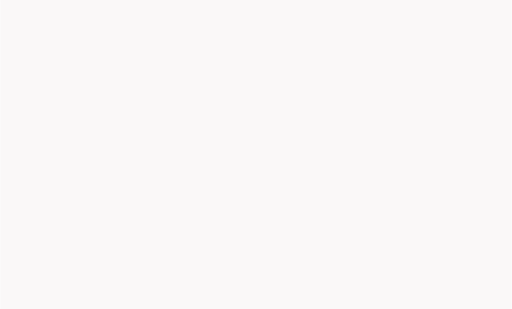
t = 0.00 s
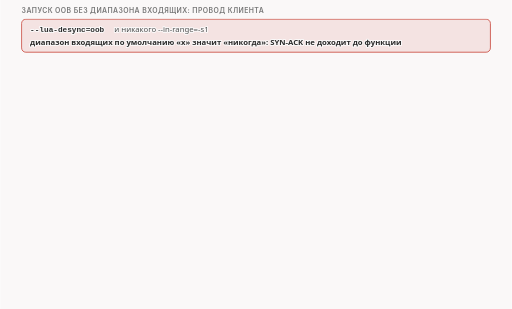
t = 1.63 s
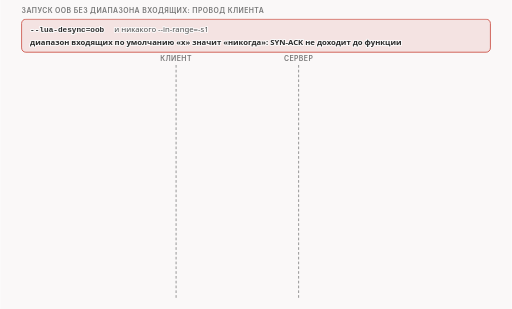
t = 3.25 s
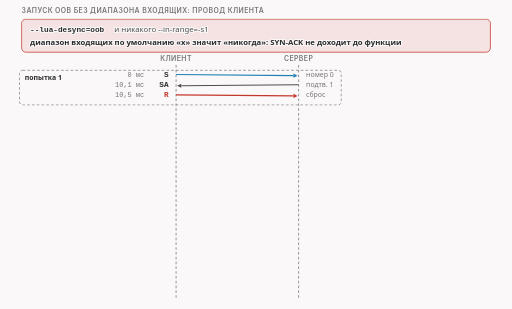
t = 4.50 s
t = 6.00 s: frame unchanged from t = 4.50 s, image omitted
t = 9.00 s: frame unchanged from t = 4.50 s, image omitted

The animated SVG that drew these frames (rendered in a browser with its animation timeline set to each time). Animation: 12 CSS @keyframes rules; frames cover the first 9.00 s, repeats indefinitely.

<svg xmlns="http://www.w3.org/2000/svg" class="video09-s14-no-inrange-syn-loop" viewBox="0 0 960 580" width="960" height="580" role="img" aria-labelledby="video09-s14-no-inrange-syn-loop-t video09-s14-no-inrange-syn-loop-d">
<title id="video09-s14-no-inrange-syn-loop-t">Без входящего диапазона соединение не открывается</title>
<desc id="video09-s14-no-inrange-syn-loop-d">Если убрать диапазон входящих, SYN-ACK не доходит до функции и подтверждение остаётся на единицу меньше, чем ждёт ядро клиента, поэтому клиент пять раз за три секунды отправляет SYN, каждый раз отвечает сбросом на ответ сервера, и сервер не получает ни байта данных.</desc>
<style>
.video09-s14-no-inrange-syn-loop {--fg:var(--dark,#2b2b2b);--fg2:var(--darkgray,#4e4e4e);--mute:var(--gray,#767676);--line:var(--lightgray,#d4d4d4);--acc:var(--secondary,#1f7fb5);--tint:var(--highlight,rgba(178,225,255,.28));--bg:var(--light,#faf8f8);--rej:#c4372b;--rejt:rgba(196,55,43,.10);--ok:#237a4b;--okt:rgba(35,122,75,.11);--amb:#a8610a;--ambt:rgba(168,97,10,.13)}
@media (prefers-color-scheme:dark){.video09-s14-no-inrange-syn-loop {--fg:var(--dark,#ebebec);--fg2:var(--darkgray,#d4d4d4);--mute:var(--gray,#9a9a9a);--line:var(--lightgray,#4a474a);--acc:var(--secondary,#b2e1ff);--tint:var(--highlight,rgba(178,225,255,.14));--bg:var(--light,#161618);--rej:#ff8f80;--rejt:rgba(255,143,128,.14);--ok:#7fd9a1;--okt:rgba(127,217,161,.13);--amb:#f0b866;--ambt:rgba(240,184,102,.14)}}
.video09-s14-no-inrange-syn-loop .bg{fill:var(--bg)}
.video09-s14-no-inrange-syn-loop text{font-family:var(--bodyFont,'Source Sans 3'),system-ui,-apple-system,'Segoe UI',Roboto,sans-serif;font-size:16px;fill:var(--fg2);paint-order:stroke;stroke:var(--bg);stroke-width:4px;stroke-linejoin:round}
.video09-s14-no-inrange-syn-loop .tk{font-weight:600;fill:var(--fg)}
.video09-s14-no-inrange-syn-loop .sm{font-size:14.5px}
.video09-s14-no-inrange-syn-loop .smk{font-size:14.5px;font-weight:600;fill:var(--fg)}
.video09-s14-no-inrange-syn-loop .sm13{font-size:13px}
.video09-s14-no-inrange-syn-loop .sm13k{font-size:13px;font-weight:600;fill:var(--fg)}
.video09-s14-no-inrange-syn-loop .m{font-family:var(--codeFont,'JetBrains Mono'),ui-monospace,'Cascadia Code',Consolas,monospace;font-size:14.5px}
.video09-s14-no-inrange-syn-loop .mk{font-family:var(--codeFont,'JetBrains Mono'),ui-monospace,'Cascadia Code',Consolas,monospace;font-size:14.5px;font-weight:600;fill:var(--fg)}
.video09-s14-no-inrange-syn-loop .hx{font-family:var(--codeFont,'JetBrains Mono'),ui-monospace,'Cascadia Code',Consolas,monospace;font-size:14px;font-weight:600;fill:var(--fg);stroke:none}
.video09-s14-no-inrange-syn-loop .ix{font-family:var(--codeFont,'JetBrains Mono'),ui-monospace,'Cascadia Code',Consolas,monospace;font-size:13px;fill:var(--mute);stroke:none}
.video09-s14-no-inrange-syn-loop .cd{white-space:pre;font-family:var(--codeFont,'JetBrains Mono'),ui-monospace,'Cascadia Code',Consolas,monospace;font-size:13px;fill:var(--fg2);stroke:none}
.video09-s14-no-inrange-syn-loop .cdh{white-space:pre;font-family:var(--codeFont,'JetBrains Mono'),ui-monospace,'Cascadia Code',Consolas,monospace;font-size:13px;font-weight:600;fill:var(--fg);stroke:none}
.video09-s14-no-inrange-syn-loop .ml{font-family:var(--codeFont,'JetBrains Mono'),ui-monospace,'Cascadia Code',Consolas,monospace;font-size:17px;font-weight:600;fill:var(--fg)}
.video09-s14-no-inrange-syn-loop .mt{font-family:var(--codeFont,'JetBrains Mono'),ui-monospace,'Cascadia Code',Consolas,monospace;font-size:13px}
.video09-s14-no-inrange-syn-loop .big{font-size:26px;font-weight:700;fill:var(--fg)}
.video09-s14-no-inrange-syn-loop .cap{font-family:var(--headerFont,Inter),system-ui,-apple-system,'Segoe UI',Roboto,sans-serif;font-size:13px;font-weight:600;letter-spacing:.06em;text-transform:uppercase;fill:var(--mute)}
.video09-s14-no-inrange-syn-loop .mu{fill:var(--mute)}.video09-s14-no-inrange-syn-loop .fg{fill:var(--fg)}.video09-s14-no-inrange-syn-loop .acc{fill:var(--acc)}.video09-s14-no-inrange-syn-loop .rej{fill:var(--rej)}.video09-s14-no-inrange-syn-loop .ok{fill:var(--ok)}.video09-s14-no-inrange-syn-loop .amb{fill:var(--amb)}
.video09-s14-no-inrange-syn-loop .c{text-anchor:middle}.video09-s14-no-inrange-syn-loop .r{text-anchor:end}.video09-s14-no-inrange-syn-loop .ns{stroke:none}
.video09-s14-no-inrange-syn-loop .bx{fill:var(--bg);stroke:var(--line);stroke-width:1.4}
.video09-s14-no-inrange-syn-loop .bxs{fill:var(--bg);stroke:var(--mute);stroke-width:1.4}
.video09-s14-no-inrange-syn-loop .bxa{fill:var(--tint);stroke:var(--acc);stroke-width:1.4}
.video09-s14-no-inrange-syn-loop .bxr{fill:var(--rejt);stroke:var(--rej);stroke-width:1.4}
.video09-s14-no-inrange-syn-loop .bxo{fill:var(--okt);stroke:var(--ok);stroke-width:1.4}
.video09-s14-no-inrange-syn-loop .bxb{fill:var(--ambt);stroke:var(--amb);stroke-width:1.4}
.video09-s14-no-inrange-syn-loop .bxd{fill:none;stroke:var(--mute);stroke-width:1.3;stroke-dasharray:5 4}
.video09-s14-no-inrange-syn-loop .bxbd{fill:var(--ambt);stroke:var(--amb);stroke-width:1.4;stroke-dasharray:4 3}
.video09-s14-no-inrange-syn-loop .fa{fill:var(--tint);stroke:none}.video09-s14-no-inrange-syn-loop .fr{fill:var(--rejt);stroke:none}.video09-s14-no-inrange-syn-loop .fb{fill:var(--ambt);stroke:none}.video09-s14-no-inrange-syn-loop .fo{fill:var(--okt);stroke:none}
.video09-s14-no-inrange-syn-loop .fs{fill:var(--mute);fill-opacity:.22;stroke:none}
.video09-s14-no-inrange-syn-loop .lm{fill:none;stroke:var(--mute);stroke-width:1.4}
.video09-s14-no-inrange-syn-loop .lmd{fill:none;stroke:var(--mute);stroke-width:1.4;stroke-dasharray:5 4}
.video09-s14-no-inrange-syn-loop .la{fill:none;stroke:var(--acc);stroke-width:2}
.video09-s14-no-inrange-syn-loop .lf{fill:none;stroke:var(--fg2);stroke-width:2}
.video09-s14-no-inrange-syn-loop .lr{fill:none;stroke:var(--rej);stroke-width:2.4}
.video09-s14-no-inrange-syn-loop .lrd{fill:none;stroke:var(--rej);stroke-width:2;stroke-dasharray:5 4}
.video09-s14-no-inrange-syn-loop .lb{fill:none;stroke:var(--amb);stroke-width:2}
.video09-s14-no-inrange-syn-loop .lbd{fill:none;stroke:var(--amb);stroke-width:2;stroke-dasharray:6 4}
.video09-s14-no-inrange-syn-loop .lo{fill:none;stroke:var(--ok);stroke-width:2.4}
.video09-s14-no-inrange-syn-loop .hf{fill:var(--fg2)}.video09-s14-no-inrange-syn-loop .ha{fill:var(--acc)}.video09-s14-no-inrange-syn-loop .hr{fill:var(--rej)}.video09-s14-no-inrange-syn-loop .hm{fill:var(--mute)}.video09-s14-no-inrange-syn-loop .hb{fill:var(--amb)}.video09-s14-no-inrange-syn-loop .ho{fill:var(--ok)}
.video09-s14-no-inrange-syn-loop .dot{fill:var(--acc);stroke:var(--bg);stroke-width:2}
.video09-s14-no-inrange-syn-loop .dotr{fill:var(--rej);stroke:var(--bg);stroke-width:2}
.video09-s14-no-inrange-syn-loop .doto{fill:var(--ok);stroke:var(--bg);stroke-width:2}
.video09-s14-no-inrange-syn-loop .dotb{fill:var(--amb);stroke:var(--bg);stroke-width:2}
.video09-s14-no-inrange-syn-loop .hatch{fill:var(--amb);fill-opacity:.28;stroke:none}
.video09-s14-no-inrange-syn-loop .nb{fill:var(--bg);stroke:none}
.video09-s14-no-inrange-syn-loop .a{animation-duration:48s;animation-timing-function:cubic-bezier(.3,.6,.25,1);animation-iteration-count:infinite;animation-fill-mode:both}@keyframes video09-s14-no-inrange-syn-loop-k1{0%{opacity:0}0.625%{opacity:0}1.667%{opacity:1}96.667%{opacity:1}99.167%{opacity:0}100%{opacity:0}}@keyframes video09-s14-no-inrange-syn-loop-k2{0%{opacity:0;transform:translate(0px,6px)}2.083%{opacity:0;transform:translate(0px,6px)}3.125%{opacity:1;transform:translate(0px,0px)}96.667%{opacity:1;transform:translate(0px,0px)}99.167%{opacity:0;transform:translate(0px,0px)}100%{opacity:0;transform:translate(0px,0px)}}@keyframes video09-s14-no-inrange-syn-loop-k3{0%{opacity:0}4.167%{opacity:0}5.208%{opacity:1}96.667%{opacity:1}99.167%{opacity:0}100%{opacity:0}}@keyframes video09-s14-no-inrange-syn-loop-k4{0%{opacity:0;transform:translate(0px,8px)}8.333%{opacity:0;transform:translate(0px,8px)}9.375%{opacity:1;transform:translate(0px,0px)}96.667%{opacity:1;transform:translate(0px,0px)}99.167%{opacity:0;transform:translate(0px,0px)}100%{opacity:0;transform:translate(0px,0px)}}@keyframes video09-s14-no-inrange-syn-loop-k5{0%{opacity:0;transform:translate(0px,8px)}21.875%{opacity:0;transform:translate(0px,8px)}22.917%{opacity:1;transform:translate(0px,0px)}96.667%{opacity:1;transform:translate(0px,0px)}99.167%{opacity:0;transform:translate(0px,0px)}100%{opacity:0;transform:translate(0px,0px)}}@keyframes video09-s14-no-inrange-syn-loop-k6{0%{opacity:0;transform:translate(0px,8px)}35.417%{opacity:0;transform:translate(0px,8px)}36.458%{opacity:1;transform:translate(0px,0px)}96.667%{opacity:1;transform:translate(0px,0px)}99.167%{opacity:0;transform:translate(0px,0px)}100%{opacity:0;transform:translate(0px,0px)}}@keyframes video09-s14-no-inrange-syn-loop-k7{0%{opacity:0;transform:translate(0px,8px)}48.958%{opacity:0;transform:translate(0px,8px)}50%{opacity:1;transform:translate(0px,0px)}96.667%{opacity:1;transform:translate(0px,0px)}99.167%{opacity:0;transform:translate(0px,0px)}100%{opacity:0;transform:translate(0px,0px)}}@keyframes video09-s14-no-inrange-syn-loop-k8{0%{opacity:0;transform:translate(0px,8px)}62.5%{opacity:0;transform:translate(0px,8px)}63.542%{opacity:1;transform:translate(0px,0px)}96.667%{opacity:1;transform:translate(0px,0px)}99.167%{opacity:0;transform:translate(0px,0px)}100%{opacity:0;transform:translate(0px,0px)}}@keyframes video09-s14-no-inrange-syn-loop-k9{0%{opacity:0}62.5%{opacity:0}63.542%{opacity:1}96.667%{opacity:1}99.167%{opacity:0}100%{opacity:0}}@keyframes video09-s14-no-inrange-syn-loop-k10{0%{opacity:0}68.75%{opacity:0}69.792%{opacity:1}96.667%{opacity:1}99.167%{opacity:0}100%{opacity:0}}@keyframes video09-s14-no-inrange-syn-loop-k11{0%{opacity:0}72.917%{opacity:0}73.958%{opacity:1}96.667%{opacity:1}99.167%{opacity:0}100%{opacity:0}}@keyframes video09-s14-no-inrange-syn-loop-k12{0%{opacity:0}79.167%{opacity:0}80.208%{opacity:1}96.667%{opacity:1}99.167%{opacity:0}100%{opacity:0}}.video09-s14-no-inrange-syn-loop .video09-s14-no-inrange-syn-loop-k1{animation-name:video09-s14-no-inrange-syn-loop-k1}.video09-s14-no-inrange-syn-loop .video09-s14-no-inrange-syn-loop-k2{animation-name:video09-s14-no-inrange-syn-loop-k2}.video09-s14-no-inrange-syn-loop .video09-s14-no-inrange-syn-loop-k3{animation-name:video09-s14-no-inrange-syn-loop-k3}.video09-s14-no-inrange-syn-loop .video09-s14-no-inrange-syn-loop-k4{animation-name:video09-s14-no-inrange-syn-loop-k4}.video09-s14-no-inrange-syn-loop .video09-s14-no-inrange-syn-loop-k5{animation-name:video09-s14-no-inrange-syn-loop-k5}.video09-s14-no-inrange-syn-loop .video09-s14-no-inrange-syn-loop-k6{animation-name:video09-s14-no-inrange-syn-loop-k6}.video09-s14-no-inrange-syn-loop .video09-s14-no-inrange-syn-loop-k7{animation-name:video09-s14-no-inrange-syn-loop-k7}.video09-s14-no-inrange-syn-loop .video09-s14-no-inrange-syn-loop-k8{animation-name:video09-s14-no-inrange-syn-loop-k8}.video09-s14-no-inrange-syn-loop .video09-s14-no-inrange-syn-loop-k9{animation-name:video09-s14-no-inrange-syn-loop-k9}.video09-s14-no-inrange-syn-loop .video09-s14-no-inrange-syn-loop-k10{animation-name:video09-s14-no-inrange-syn-loop-k10}.video09-s14-no-inrange-syn-loop .video09-s14-no-inrange-syn-loop-k11{animation-name:video09-s14-no-inrange-syn-loop-k11}.video09-s14-no-inrange-syn-loop .video09-s14-no-inrange-syn-loop-k12{animation-name:video09-s14-no-inrange-syn-loop-k12}@media (prefers-reduced-motion:reduce){.video09-s14-no-inrange-syn-loop .a{animation:none}.video09-s14-no-inrange-syn-loop .tr{display:none}}</style>
<rect class="bg" x="0" y="0" width="960" height="580"/>
<g class="a video09-s14-no-inrange-syn-loop-k1"><text class="cap" x="40" y="24">запуск oob без диапазона входящих: провод клиента</text></g>
<g class="a video09-s14-no-inrange-syn-loop-k2"><rect class="bxr" x="40" y="36" width="880" height="62" rx="8"/><text class="mk" x="56" y="60">--lua-desync=oob</text><text class="sm" x="214" y="60">и никакого --in-range=-s1</text><text class="smk" x="56" y="84">диапазон входящих по умолчанию «x» значит «никогда»: SYN-ACK не доходит до функции</text></g>
<g class="a video09-s14-no-inrange-syn-loop-k3"><path class="lmd" d="M330 122L330 560"/><path class="lmd" d="M560 122L560 560"/><text class="cap c" x="330" y="114">клиент</text><text class="cap c" x="560" y="114">сервер</text></g>
<g class="a video09-s14-no-inrange-syn-loop-k4"><rect class="bxd" x="36" y="132" width="604" height="65" rx="6"/><text class="sm13" x="140" y="152"></text><text class="sm13k" x="46" y="150">попытка 1</text><path class="la" d="M330 140L550.3 141.9"/><polygon class="ha" points="558,142 550.3,145.8 550.3,138.1"/><path class="lf" d="M560 159L339.7 160.9"/><polygon class="hf" points="332,161 339.7,157.1 339.7,164.8"/><path class="lr" d="M330 178L550.3 179.9"/><polygon class="hr" points="558,180 550.3,183.8 550.3,176.1"/><text class="mk r" x="316" y="145">S</text><text class="mt r mu" x="270" y="145">0 мс</text><text class="sm13 mu" x="574" y="145">номер 0</text><text class="mk r" x="316" y="164">SA</text><text class="mt r mu" x="270" y="164">10,1 мс</text><text class="sm13 mu" x="574" y="164">подтв. 1</text><text class="mk r rej" x="316" y="183">R</text><text class="mt r mu" x="270" y="183">10,5 мс</text><text class="sm13 mu" x="574" y="183">сброс</text></g>
<g class="a video09-s14-no-inrange-syn-loop-k5"><rect class="bxd" x="36" y="203" width="604" height="65" rx="6"/><text class="sm13" x="140" y="223"></text><text class="sm13k" x="46" y="221">попытка 2</text><path class="la" d="M330 211L550.3 212.9"/><polygon class="ha" points="558,213 550.3,216.8 550.3,209.1"/><path class="lf" d="M560 230L339.7 231.9"/><polygon class="hf" points="332,232 339.7,228.1 339.7,235.8"/><path class="lr" d="M330 249L550.3 250.9"/><polygon class="hr" points="558,251 550.3,254.8 550.3,247.1"/><text class="mk r" x="316" y="216">S</text><text class="mt r mu" x="270" y="216">24,1 мс</text><text class="sm13 mu" x="574" y="216">номер 0</text><text class="mk r" x="316" y="235">SA</text><text class="mt r mu" x="270" y="235">34,3 мс</text><text class="sm13 mu" x="574" y="235">подтв. 1</text><text class="mk r rej" x="316" y="254">R</text><text class="mt r mu" x="270" y="254">34,7 мс</text><text class="sm13 mu" x="574" y="254">сброс</text></g>
<g class="a video09-s14-no-inrange-syn-loop-k6"><rect class="bxd" x="36" y="274" width="604" height="103" rx="6"/><text class="sm13" x="140" y="294"></text><text class="sm13k" x="46" y="292">попытка 3</text><path class="la" d="M330 282L550.3 283.9"/><polygon class="ha" points="558,284 550.3,287.8 550.3,280.1"/><path class="lf" d="M560 301L339.7 302.9"/><polygon class="hf" points="332,303 339.7,299.1 339.7,306.8"/><path class="lr" d="M330 320L550.3 321.9"/><polygon class="hr" points="558,322 550.3,325.8 550.3,318.1"/><path class="lf" d="M560 339L339.7 340.9"/><polygon class="hf" points="332,341 339.7,337.1 339.7,344.8"/><path class="lr" d="M330 358L550.3 359.9"/><polygon class="hr" points="558,360 550.3,363.8 550.3,356.1"/><text class="mk r" x="316" y="287">S</text><text class="mt r mu" x="270" y="287">1052,1 мс</text><text class="sm13 mu" x="574" y="287">номер 0</text><text class="mk r" x="316" y="306">SA</text><text class="mt r mu" x="270" y="306">1056,9 мс</text><text class="sm13 mu" x="574" y="306">подтв. 1</text><text class="mk r rej" x="316" y="325">R</text><text class="mt r mu" x="270" y="325">1057,3 мс</text><text class="sm13 mu" x="574" y="325">сброс</text><text class="mk r" x="316" y="344">SA</text><text class="mt r mu" x="270" y="344">1062,2 мс</text><text class="sm13 mu" x="574" y="344">подтв. 1</text><text class="mk r rej" x="316" y="363">R</text><text class="mt r mu" x="270" y="363">1062,6 мс</text><text class="sm13 mu" x="574" y="363">сброс</text></g>
<g class="a video09-s14-no-inrange-syn-loop-k7"><rect class="bxd" x="36" y="383" width="604" height="65" rx="6"/><text class="sm13" x="140" y="403"></text><text class="sm13k" x="46" y="401">попытка 4</text><path class="la" d="M330 391L550.3 392.9"/><polygon class="ha" points="558,393 550.3,396.8 550.3,389.1"/><path class="lf" d="M560 410L339.7 411.9"/><polygon class="hf" points="332,412 339.7,408.1 339.7,415.8"/><path class="lr" d="M330 429L550.3 430.9"/><polygon class="hr" points="558,431 550.3,434.8 550.3,427.1"/><text class="mk r" x="316" y="396">S</text><text class="mt r mu" x="270" y="396">2072,2 мс</text><text class="sm13 mu" x="574" y="396">номер 0</text><text class="mk r" x="316" y="415">SA</text><text class="mt r mu" x="270" y="415">2082,4 мс</text><text class="sm13 mu" x="574" y="415">подтв. 1</text><text class="mk r rej" x="316" y="434">R</text><text class="mt r mu" x="270" y="434">2082,7 мс</text><text class="sm13 mu" x="574" y="434">сброс</text></g>
<g class="a video09-s14-no-inrange-syn-loop-k8"><rect class="bxd" x="36" y="454" width="604" height="103" rx="6"/><text class="sm13" x="140" y="474"></text><text class="sm13k" x="46" y="472">попытка 5</text><path class="la" d="M330 462L550.3 463.9"/><polygon class="ha" points="558,464 550.3,467.8 550.3,460.1"/><path class="lf" d="M560 481L339.7 482.9"/><polygon class="hf" points="332,483 339.7,479.1 339.7,486.8"/><path class="lr" d="M330 500L550.3 501.9"/><polygon class="hr" points="558,502 550.3,505.8 550.3,498.1"/><path class="lf" d="M560 519L339.7 520.9"/><polygon class="hf" points="332,521 339.7,517.1 339.7,524.8"/><path class="lr" d="M330 538L550.3 539.9"/><polygon class="hr" points="558,540 550.3,543.8 550.3,536.1"/><text class="mk r" x="316" y="467">S</text><text class="mt r mu" x="270" y="467">3096,2 мс</text><text class="sm13 mu" x="574" y="467">номер 0</text><text class="mk r" x="316" y="486">SA</text><text class="mt r mu" x="270" y="486">3100,9 мс</text><text class="sm13 mu" x="574" y="486">подтв. 1</text><text class="mk r rej" x="316" y="505">R</text><text class="mt r mu" x="270" y="505">3101,3 мс</text><text class="sm13 mu" x="574" y="505">сброс</text><text class="mk r" x="316" y="524">SA</text><text class="mt r mu" x="270" y="524">3106,3 мс</text><text class="sm13 mu" x="574" y="524">подтв. 1</text><text class="mk r rej" x="316" y="543">R</text><text class="mt r mu" x="270" y="543">3106,7 мс</text><text class="sm13 mu" x="574" y="543">сброс</text></g>
<g class="a video09-s14-no-inrange-syn-loop-k9"><rect class="bx" x="668" y="130" width="252" height="120" rx="8"/><text class="smk" x="682" y="154">почему так</text><text class="sm13" x="682" y="176">подтверждение в SYN-ACK</text><text class="sm13" x="682" y="194">остаётся на единицу меньше,</text><text class="sm13" x="682" y="212">чем ждёт ядро клиента:</text><text class="sm13" x="682" y="230">ядро отвечает сбросом</text></g>
<g class="a video09-s14-no-inrange-syn-loop-k10"><rect class="bx" x="668" y="266" width="252" height="92" rx="8"/><text class="smk" x="682" y="290">но попытку не бросает</text><text class="sm13" x="682" y="312">по таймеру шлёт SYN заново:</text><text class="sm13" x="682" y="330">пять раз за три секунды</text></g>
<g class="a video09-s14-no-inrange-syn-loop-k11"><rect class="bx" x="668" y="374" width="252" height="74" rx="8"/><text class="sm13" x="682" y="398">на каждом SYN в журнале</text><text class="cdh" x="682" y="418">decreasing outgoing seq</text></g>
<g class="a video09-s14-no-inrange-syn-loop-k12"><rect class="bxr" x="668" y="464" width="252" height="84" rx="8"/><text class="smk" x="682" y="488">итог: клиент</text><text class="mk rej" x="682" y="508">error: timed out</text><text class="sm13" x="682" y="530">сервер: нет пакетов данных</text></g>
</svg>
